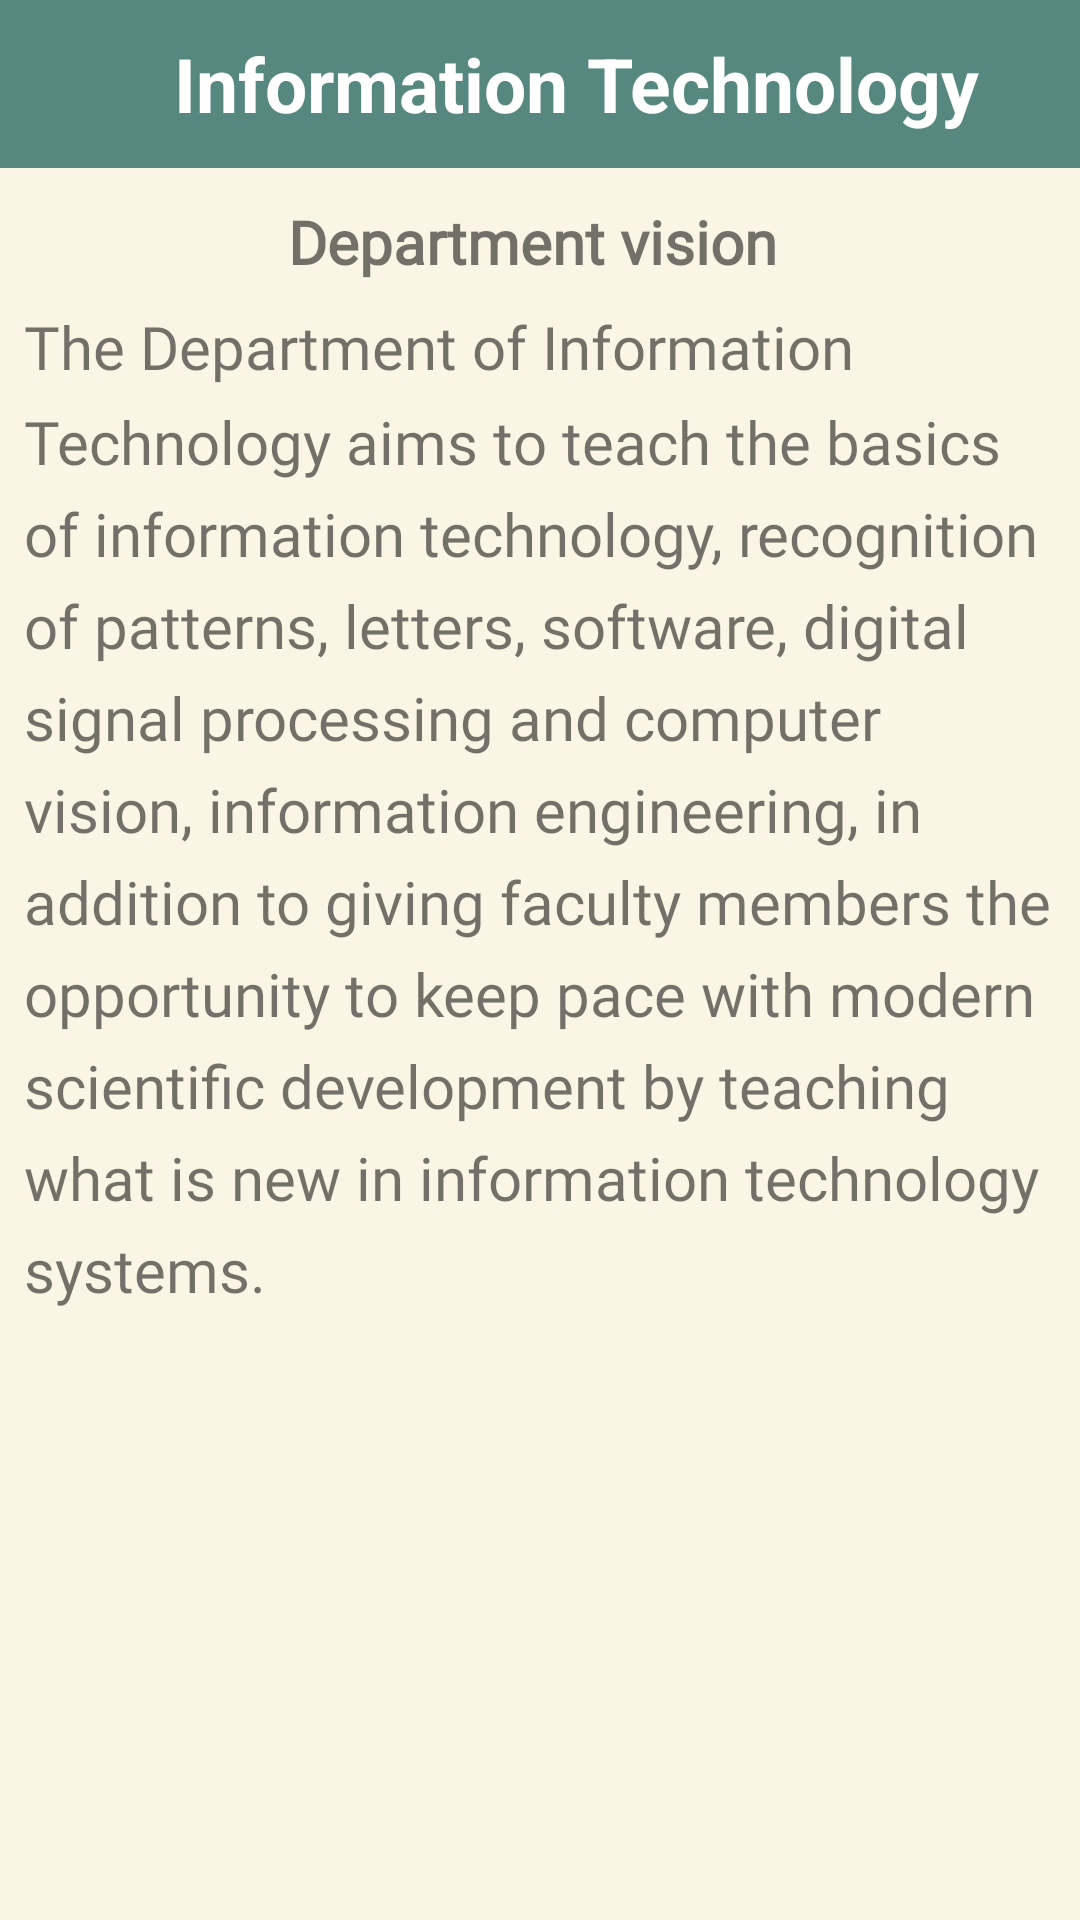

Here is an Android app screen rendered from its layout file. Give the layout XML and the strings, colors and styles it references.
<!-- AndroidManifest.xml: application theme Theme.FinalProject -->
<!-- res/layout/fragment_it.xml -->
<?xml version="1.0" encoding="utf-8"?>
<FrameLayout xmlns:android="http://schemas.android.com/apk/res/android"
    xmlns:tools="http://schemas.android.com/tools"
    android:layout_width="match_parent"
    android:layout_height="match_parent"
    xmlns:app="http://schemas.android.com/apk/res-auto"
    tools:context=".Info_college.It"
    android:background="@color/caffe">

    <LinearLayout
        android:id="@+id/toolbar"
        android:layout_width="match_parent"
        android:layout_height="56dp"
        android:layout_alignParentTop="true"
        android:layout_marginTop="0dp"
        android:background="@color/green"
        android:orientation="horizontal">

        <ImageView
            android:id="@+id/arrow_back"
            android:layout_width="26dp"
            android:layout_height="30dp"
            android:layout_marginStart="7dp"
            android:layout_marginTop="13dp"
            android:src="@drawable/baseline_arrow_back_24" />

        <TextView
            android:layout_width="300dp"
            android:layout_height="wrap_content"
            android:layout_marginStart="25dp"
            android:layout_marginTop="11dp"
            android:text="Information Technology "
            android:textColor="@color/white"
            android:textSize="25sp"
            android:textStyle="bold"/>
    </LinearLayout>

    <ScrollView
        android:id="@+id/scrollView"
        android:padding="5dp"
        android:layout_width="match_parent"
        android:layout_height="match_parent"
        android:layout_below="@+id/toolbar"
        android:layout_marginTop="62dp">

        <LinearLayout
            android:layout_width="match_parent"
            android:layout_height="wrap_content"
            android:orientation="vertical">

            <TextView
                android:layout_width="match_parent"
                android:layout_height="wrap_content"
                android:layout_marginStart="3dp"
                android:layout_marginTop="0dp"
                android:layout_marginEnd="3dp"
                android:layout_marginBottom="8dp"
                android:fontFamily="@font/roboto_medium"
                android:textSize="20sp"
                android:textStyle="bold"
                android:gravity="center"
                android:text="Department vision ">
            </TextView>

            <TextView
                android:layout_width="match_parent"
                android:layout_height="wrap_content"
                android:lineSpacingMultiplier="1.3"
                android:layout_marginStart="3dp"
                android:layout_marginEnd="3dp"
                android:layout_marginBottom="8dp"
                android:fontFamily="@font/roboto_medium"
                android:text="The Department of Information Technology aims to teach the basics of information technology, recognition of patterns, letters, software, digital signal processing and computer vision, information engineering, in addition to giving faculty members the opportunity to keep pace with modern scientific development by teaching what is new in information technology systems."
                android:textSize="20sp">
            </TextView>

        </LinearLayout>

    </ScrollView>

</FrameLayout>
<!-- resources referenced by this layout -->
<resources>
  <color name="caffe">#FAF5E4</color>
  <color name="green">#578880</color>
  <color name="white">#FFFFFFFF</color>
  <style name="Theme.FinalProject" parent="Theme.AppCompat.Light.NoActionBar">
          
          <item name="colorPrimary">@color/purple_500</item>
          <item name="colorPrimaryVariant">@color/purple_700</item>
          <item name="colorOnPrimary">@color/white</item>
          
          <item name="colorSecondary">@color/teal_200</item>
          <item name="colorSecondaryVariant">@color/teal_700</item>
          <item name="colorOnSecondary">@color/black</item>
          
          <item name="android:statusBarColor">#678983</item>
          
      </style>
  <color name="purple_500">#FF6200EE</color>
  <color name="purple_700">#FF3700B3</color>
  <color name="teal_200">#FF03DAC5</color>
  <color name="teal_700">#FF018786</color>
  <color name="black">#FF000000</color>
</resources>
